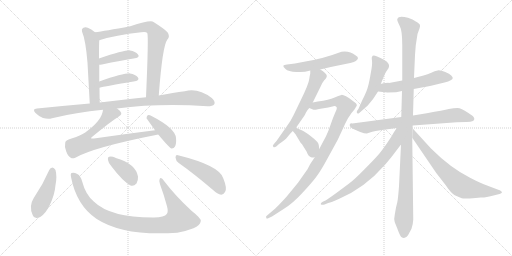
t = 0.00 s
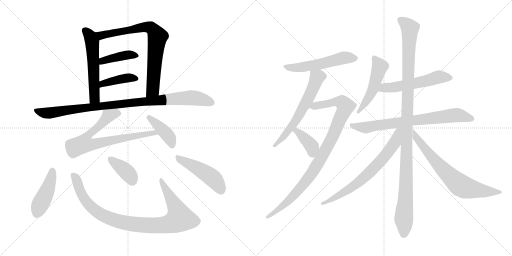
t = 3.22 s
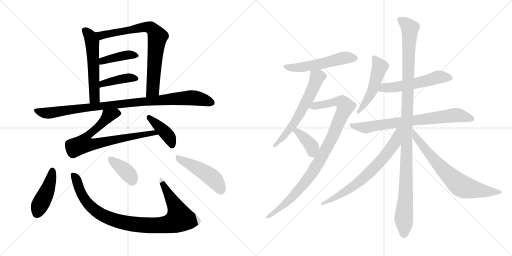
t = 6.43 s
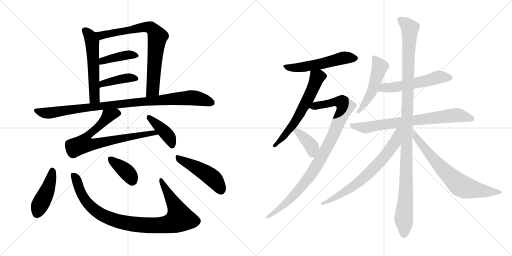
t = 9.65 s
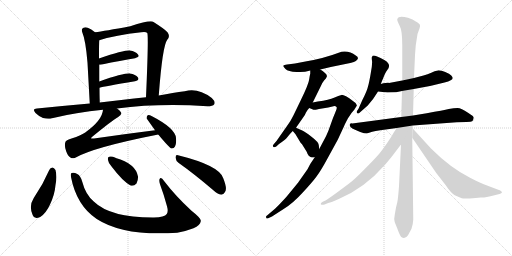
t = 12.87 s
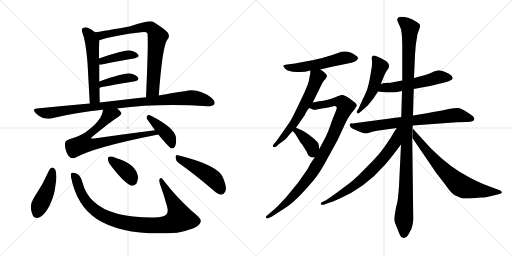
t = 16.08 s

The animated SVG that drew these frames (rendered in a browser with its animation timeline set to each time). Animation: 21 CSS @keyframes rules; one cycle of 16.08 s.

<svg version="1.1" viewBox="0 0 2048 1024" xmlns="http://www.w3.org/2000/svg">
  <g stroke="lightgray" stroke-dasharray="1,1" stroke-width="1" transform="scale(4, 4)">
    <line x1="0" y1="0" x2="256" y2="256"></line>
    <line x1="256" y1="0" x2="0" y2="256"></line>
    <line x1="128" y1="0" x2="128" y2="256"></line>
    <line x1="0" y1="128" x2="256" y2="128"></line>
    <line x1="256" y1="0" x2="512" y2="256"></line>
    <line x1="512" y1="0" x2="256" y2="256"></line>
    <line x1="384" y1="0" x2="384" y2="256"></line>
    <line x1="256" y1="128" x2="512" y2="128"></line>
  </g>
<g transform="scale(1, -1) translate(0, -850)">
   <style type="text/css">
    @keyframes keyframes0 {
      from {
       stroke: black;
       stroke-dashoffset: 554;
       stroke-width: 128;
       }
       64% {
       animation-timing-function: step-end;
       stroke: black;
       stroke-dashoffset: 0;
       stroke-width: 128;
       }
       to {
       stroke: black;
       stroke-width: 1024;
       }
       }
       #make-me-a-hanzi-animation-0 {
         animation: keyframes0 0.700846s both;
         animation-delay: 0.000000s;
         animation-timing-function: linear;
       }
    @keyframes keyframes1 {
      from {
       stroke: black;
       stroke-dashoffset: 765;
       stroke-width: 128;
       }
       71% {
       animation-timing-function: step-end;
       stroke: black;
       stroke-dashoffset: 0;
       stroke-width: 128;
       }
       to {
       stroke: black;
       stroke-width: 1024;
       }
       }
       #make-me-a-hanzi-animation-1 {
         animation: keyframes1 0.872559s both;
         animation-delay: 0.700846s;
         animation-timing-function: linear;
       }
    @keyframes keyframes2 {
      from {
       stroke: black;
       stroke-dashoffset: 406;
       stroke-width: 128;
       }
       57% {
       animation-timing-function: step-end;
       stroke: black;
       stroke-dashoffset: 0;
       stroke-width: 128;
       }
       to {
       stroke: black;
       stroke-width: 1024;
       }
       }
       #make-me-a-hanzi-animation-2 {
         animation: keyframes2 0.580404s both;
         animation-delay: 1.573405s;
         animation-timing-function: linear;
       }
    @keyframes keyframes3 {
      from {
       stroke: black;
       stroke-dashoffset: 408;
       stroke-width: 128;
       }
       57% {
       animation-timing-function: step-end;
       stroke: black;
       stroke-dashoffset: 0;
       stroke-width: 128;
       }
       to {
       stroke: black;
       stroke-width: 1024;
       }
       }
       #make-me-a-hanzi-animation-3 {
         animation: keyframes3 0.582031s both;
         animation-delay: 2.153809s;
         animation-timing-function: linear;
       }
    @keyframes keyframes4 {
      from {
       stroke: black;
       stroke-dashoffset: 965;
       stroke-width: 128;
       }
       76% {
       animation-timing-function: step-end;
       stroke: black;
       stroke-dashoffset: 0;
       stroke-width: 128;
       }
       to {
       stroke: black;
       stroke-width: 1024;
       }
       }
       #make-me-a-hanzi-animation-4 {
         animation: keyframes4 1.035319s both;
         animation-delay: 2.735840s;
         animation-timing-function: linear;
       }
    @keyframes keyframes5 {
      from {
       stroke: black;
       stroke-dashoffset: 744;
       stroke-width: 128;
       }
       71% {
       animation-timing-function: step-end;
       stroke: black;
       stroke-dashoffset: 0;
       stroke-width: 128;
       }
       to {
       stroke: black;
       stroke-width: 1024;
       }
       }
       #make-me-a-hanzi-animation-5 {
         animation: keyframes5 0.855469s both;
         animation-delay: 3.771159s;
         animation-timing-function: linear;
       }
    @keyframes keyframes6 {
      from {
       stroke: black;
       stroke-dashoffset: 409;
       stroke-width: 128;
       }
       57% {
       animation-timing-function: step-end;
       stroke: black;
       stroke-dashoffset: 0;
       stroke-width: 128;
       }
       to {
       stroke: black;
       stroke-width: 1024;
       }
       }
       #make-me-a-hanzi-animation-6 {
         animation: keyframes6 0.582845s both;
         animation-delay: 4.626628s;
         animation-timing-function: linear;
       }
    @keyframes keyframes7 {
      from {
       stroke: black;
       stroke-dashoffset: 440;
       stroke-width: 128;
       }
       59% {
       animation-timing-function: step-end;
       stroke: black;
       stroke-dashoffset: 0;
       stroke-width: 128;
       }
       to {
       stroke: black;
       stroke-width: 1024;
       }
       }
       #make-me-a-hanzi-animation-7 {
         animation: keyframes7 0.608073s both;
         animation-delay: 5.209473s;
         animation-timing-function: linear;
       }
    @keyframes keyframes8 {
      from {
       stroke: black;
       stroke-dashoffset: 952;
       stroke-width: 128;
       }
       76% {
       animation-timing-function: step-end;
       stroke: black;
       stroke-dashoffset: 0;
       stroke-width: 128;
       }
       to {
       stroke: black;
       stroke-width: 1024;
       }
       }
       #make-me-a-hanzi-animation-8 {
         animation: keyframes8 1.024740s both;
         animation-delay: 5.817546s;
         animation-timing-function: linear;
       }
    @keyframes keyframes9 {
      from {
       stroke: black;
       stroke-dashoffset: 378;
       stroke-width: 128;
       }
       55% {
       animation-timing-function: step-end;
       stroke: black;
       stroke-dashoffset: 0;
       stroke-width: 128;
       }
       to {
       stroke: black;
       stroke-width: 1024;
       }
       }
       #make-me-a-hanzi-animation-9 {
         animation: keyframes9 0.557617s both;
         animation-delay: 6.842286s;
         animation-timing-function: linear;
       }
    @keyframes keyframes10 {
      from {
       stroke: black;
       stroke-dashoffset: 475;
       stroke-width: 128;
       }
       61% {
       animation-timing-function: step-end;
       stroke: black;
       stroke-dashoffset: 0;
       stroke-width: 128;
       }
       to {
       stroke: black;
       stroke-width: 1024;
       }
       }
       #make-me-a-hanzi-animation-10 {
         animation: keyframes10 0.636556s both;
         animation-delay: 7.399903s;
         animation-timing-function: linear;
       }
    @keyframes keyframes11 {
      from {
       stroke: black;
       stroke-dashoffset: 541;
       stroke-width: 128;
       }
       64% {
       animation-timing-function: step-end;
       stroke: black;
       stroke-dashoffset: 0;
       stroke-width: 128;
       }
       to {
       stroke: black;
       stroke-width: 1024;
       }
       }
       #make-me-a-hanzi-animation-11 {
         animation: keyframes11 0.690267s both;
         animation-delay: 8.036459s;
         animation-timing-function: linear;
       }
    @keyframes keyframes12 {
      from {
       stroke: black;
       stroke-dashoffset: 607;
       stroke-width: 128;
       }
       66% {
       animation-timing-function: step-end;
       stroke: black;
       stroke-dashoffset: 0;
       stroke-width: 128;
       }
       to {
       stroke: black;
       stroke-width: 1024;
       }
       }
       #make-me-a-hanzi-animation-12 {
         animation: keyframes12 0.743978s both;
         animation-delay: 8.726726s;
         animation-timing-function: linear;
       }
    @keyframes keyframes13 {
      from {
       stroke: black;
       stroke-dashoffset: 954;
       stroke-width: 128;
       }
       76% {
       animation-timing-function: step-end;
       stroke: black;
       stroke-dashoffset: 0;
       stroke-width: 128;
       }
       to {
       stroke: black;
       stroke-width: 1024;
       }
       }
       #make-me-a-hanzi-animation-13 {
         animation: keyframes13 1.026367s both;
         animation-delay: 9.470704s;
         animation-timing-function: linear;
       }
    @keyframes keyframes14 {
      from {
       stroke: black;
       stroke-dashoffset: 384;
       stroke-width: 128;
       }
       56% {
       animation-timing-function: step-end;
       stroke: black;
       stroke-dashoffset: 0;
       stroke-width: 128;
       }
       to {
       stroke: black;
       stroke-width: 1024;
       }
       }
       #make-me-a-hanzi-animation-14 {
         animation: keyframes14 0.562500s both;
         animation-delay: 10.497071s;
         animation-timing-function: linear;
       }
    @keyframes keyframes15 {
      from {
       stroke: black;
       stroke-dashoffset: 500;
       stroke-width: 128;
       }
       62% {
       animation-timing-function: step-end;
       stroke: black;
       stroke-dashoffset: 0;
       stroke-width: 128;
       }
       to {
       stroke: black;
       stroke-width: 1024;
       }
       }
       #make-me-a-hanzi-animation-15 {
         animation: keyframes15 0.656901s both;
         animation-delay: 11.059571s;
         animation-timing-function: linear;
       }
    @keyframes keyframes16 {
      from {
       stroke: black;
       stroke-dashoffset: 546;
       stroke-width: 128;
       }
       64% {
       animation-timing-function: step-end;
       stroke: black;
       stroke-dashoffset: 0;
       stroke-width: 128;
       }
       to {
       stroke: black;
       stroke-width: 1024;
       }
       }
       #make-me-a-hanzi-animation-16 {
         animation: keyframes16 0.694336s both;
         animation-delay: 11.716472s;
         animation-timing-function: linear;
       }
    @keyframes keyframes17 {
      from {
       stroke: black;
       stroke-dashoffset: 742;
       stroke-width: 128;
       }
       71% {
       animation-timing-function: step-end;
       stroke: black;
       stroke-dashoffset: 0;
       stroke-width: 128;
       }
       to {
       stroke: black;
       stroke-width: 1024;
       }
       }
       #make-me-a-hanzi-animation-17 {
         animation: keyframes17 0.853841s both;
         animation-delay: 12.410808s;
         animation-timing-function: linear;
       }
    @keyframes keyframes18 {
      from {
       stroke: black;
       stroke-dashoffset: 1130;
       stroke-width: 128;
       }
       79% {
       animation-timing-function: step-end;
       stroke: black;
       stroke-dashoffset: 0;
       stroke-width: 128;
       }
       to {
       stroke: black;
       stroke-width: 1024;
       }
       }
       #make-me-a-hanzi-animation-18 {
         animation: keyframes18 1.169596s both;
         animation-delay: 13.264649s;
         animation-timing-function: linear;
       }
    @keyframes keyframes19 {
      from {
       stroke: black;
       stroke-dashoffset: 699;
       stroke-width: 128;
       }
       69% {
       animation-timing-function: step-end;
       stroke: black;
       stroke-dashoffset: 0;
       stroke-width: 128;
       }
       to {
       stroke: black;
       stroke-width: 1024;
       }
       }
       #make-me-a-hanzi-animation-19 {
         animation: keyframes19 0.818848s both;
         animation-delay: 14.434245s;
         animation-timing-function: linear;
       }
    @keyframes keyframes20 {
      from {
       stroke: black;
       stroke-dashoffset: 711;
       stroke-width: 128;
       }
       70% {
       animation-timing-function: step-end;
       stroke: black;
       stroke-dashoffset: 0;
       stroke-width: 128;
       }
       to {
       stroke: black;
       stroke-width: 1024;
       }
       }
       #make-me-a-hanzi-animation-20 {
         animation: keyframes20 0.828613s both;
         animation-delay: 15.253093s;
         animation-timing-function: linear;
       }
</style>
<path d="M 380.0 721.5 Q 365.0 734.5 351.0 739.5 Q 341.0 742.5 332.0 738.5 Q 325.0 734.5 328.0 724.5 Q 343.0 688.5 350.0 599.5 L 359.0 436.5 C 361.0 406.5 400.0 410.5 399.0 440.5 Q 398.0 471.5 398.0 499.5 L 397.0 524.5 L 397.0 591.5 L 396.0 616.5 Q 396.0 679.5 397.0 689.5 C 398.0 707.5 398.0 707.5 380.0 721.5 Z" fill="lightgray"></path> 
<path d="M 635.0 468.5 Q 650.0 667.5 669.0 691.5 Q 682.0 704.5 670.0 721.5 Q 660.0 733.5 614.0 762.5 Q 602.0 771.5 521.0 745.5 Q 418.0 726.5 380.0 721.5 C 350.0 717.5 368.0 680.5 397.0 689.5 Q 461.0 710.5 565.0 721.5 Q 584.0 724.5 589.0 718.5 Q 595.0 709.5 584.0 461.5 C 583.0 431.5 633.0 438.5 635.0 468.5 Z" fill="lightgray"></path> 
<path d="M 397.0 591.5 Q 400.0 591.5 408.0 592.5 Q 484.0 608.5 540.0 617.5 Q 561.0 621.5 552.0 632.5 Q 542.0 645.5 520.0 648.5 Q 496.0 649.5 396.0 616.5 C 368.0 607.5 367.0 589.5 397.0 591.5 Z" fill="lightgray"></path> 
<path d="M 398.0 499.5 Q 417.0 505.5 540.0 525.5 Q 559.0 529.5 552.0 540.5 Q 542.0 553.5 520.0 556.5 Q 493.0 557.5 397.0 524.5 C 369.0 514.5 369.0 491.5 398.0 499.5 Z" fill="lightgray"></path> 
<path d="M 468.0 416.5 Q 633.0 437.5 830.0 425.5 Q 851.0 425.5 857.0 433.5 Q 863.0 443.5 847.0 458.5 Q 792.0 500.5 739.0 485.5 Q 694.0 479.5 635.0 468.5 L 584.0 461.5 Q 538.0 457.5 485.0 450.5 Q 442.0 446.5 399.0 440.5 L 359.0 436.5 Q 256.0 427.5 148.0 416.5 Q 127.0 415.5 142.0 398.5 Q 155.0 385.5 172.0 378.5 Q 193.0 372.5 208.0 377.5 Q 304.0 401.5 412.0 411.5 L 468.0 416.5 Z" fill="lightgray"></path> 
<path d="M 620.0 329.5 Q 500.0 314.5 376.0 296.5 Q 366.0 295.5 364.0 297.5 Q 363.0 298.5 369.0 303.5 Q 447.0 367.5 474.0 383.5 Q 490.0 392.5 483.0 402.5 Q 479.0 409.5 468.0 416.5 C 445.0 436.5 418.0 440.5 412.0 411.5 Q 409.0 369.5 341.0 320.5 Q 322.0 307.5 289.0 297.5 Q 262.0 290.5 261.0 280.5 Q 257.0 264.5 265.0 244.5 Q 272.0 225.5 283.0 219.5 Q 290.0 215.5 301.0 219.5 Q 374.0 261.5 633.0 312.5 C 662.0 318.5 650.0 333.5 620.0 329.5 Z" fill="lightgray"></path> 
<path d="M 633.0 312.5 Q 678.0 258.5 686.0 256.5 Q 695.0 255.5 700.0 264.5 Q 706.0 274.5 704.0 298.5 Q 701.0 337.5 608.0 385.5 Q 596.0 391.5 591.0 389.5 Q 587.0 388.5 586.0 377.5 L 620.0 329.5 L 633.0 312.5 Z" fill="lightgray"></path> 
<path d="M 197.0 170.5 Q 172.0 112.5 135.0 58.5 Q 114.0 25.5 131.0 -10.5 Q 138.0 -29.5 161.0 -17.5 Q 185.0 -1.5 200.0 32.5 Q 219.0 72.5 222.0 110.5 Q 229.0 144.5 222.0 170.5 Q 216.0 179.5 210.0 180.5 Q 201.0 179.5 197.0 170.5 Z" fill="lightgray"></path> 
<path d="M 284.0 142.5 Q 306.0 28.5 387.0 -25.5 Q 495.0 -95.5 709.0 -80.5 Q 743.0 -74.5 774.0 -62.5 Q 801.0 -50.5 803.0 -34.5 Q 807.0 -24.5 766.0 7.5 Q 703.0 65.5 657.0 125.5 Q 644.0 144.5 639.0 135.5 Q 635.0 129.5 640.0 113.5 Q 656.0 70.5 668.0 25.5 Q 674.0 3.5 667.0 -5.5 Q 658.0 -18.5 616.0 -19.5 Q 442.0 -20.5 375.0 44.5 Q 342.0 72.5 329.0 123.5 Q 322.0 148.5 309.0 154.5 Q 296.0 161.5 287.0 158.5 Q 281.0 157.5 284.0 142.5 Z" fill="lightgray"></path> 
<path d="M 447.0 183.5 Q 490.0 126.5 522.0 108.5 Q 535.0 104.5 546.0 116.5 Q 553.0 128.5 552.0 144.5 Q 543.0 195.5 463.0 218.5 L 462.0 219.5 Q 446.0 226.5 437.0 223.5 Q 430.0 222.5 432.0 210.5 Q 433.0 198.5 447.0 183.5 Z" fill="lightgray"></path> 
<path d="M 715.0 198.5 Q 776.0 155.5 851.0 91.5 Q 870.0 73.5 885.0 71.5 Q 894.0 71.5 900.0 82.5 Q 910.0 95.5 893.0 137.5 Q 878.0 188.5 712.0 229.5 Q 703.0 233.5 702.0 220.5 Q 703.0 207.5 715.0 198.5 Z" fill="lightgray"></path> 
<path d="M 1281.0 572.5 L 1323.0 582.5 L 1401.0 598.5 Q 1401.0 599.5 1405.0 599.5 Q 1428.0 604.5 1432.0 617.5 Q 1432.0 624.5 1423.0 628.5 Q 1398.0 648.5 1366.0 643.5 Q 1294.0 616.5 1227.0 605.5 L 1180.0 596.5 L 1148.0 592.5 Q 1135.0 590.5 1133.0 587.5 Q 1132.0 584.5 1142.0 574.5 Q 1152.0 564.5 1186.0 562.5 L 1201.0 562.5 Q 1220.0 562.5 1241.0 568.5 L 1281.0 572.5 Z" fill="lightgray"></path> 
<path d="M 1241.0 568.5 L 1241.0 555.5 Q 1240.0 554.5 1237.0 534.5 Q 1235.0 514.5 1202.0 447.5 L 1174.0 389.5 Q 1163.0 366.5 1148.0 346.5 L 1122.0 309.5 Q 1107.0 287.5 1105.0 285.5 L 1094.0 272.5 Q 1089.0 267.5 1093.0 263.5 Q 1097.0 258.5 1105.0 264.5 L 1116.0 274.5 Q 1141.0 290.5 1149.0 301.5 Q 1157.0 312.5 1171.0 326.5 L 1184.0 339.5 L 1218.0 388.5 Q 1219.0 389.5 1224.0 400.5 Q 1230.0 411.5 1237.0 418.5 L 1251.0 440.5 L 1284.0 507.5 Q 1290.0 521.5 1297.0 529.5 Q 1305.0 537.5 1307.0 543.5 Q 1310.0 549.5 1300.0 558.5 Q 1291.0 567.5 1281.0 572.5 C 1255.0 588.5 1241.0 597.5 1241.0 568.5 Z" fill="lightgray"></path> 
<path d="M 1259.0 221.5 L 1241.0 194.5 L 1230.0 173.5 L 1192.0 119.5 L 1146.0 63.5 Q 1118.0 32.5 1100.0 15.5 L 1067.0 -12.5 Q 1063.0 -12.5 1065.0 -21.5 Q 1067.0 -26.5 1075.0 -21.5 L 1088.0 -15.5 L 1136.0 15.5 Q 1173.0 38.5 1211.0 80.5 Q 1250.0 122.5 1266.0 144.5 Q 1283.0 166.5 1311.0 218.5 L 1351.0 291.5 L 1377.0 347.5 Q 1379.0 353.5 1392.0 377.5 Q 1406.0 400.5 1417.0 411.5 L 1427.0 427.5 Q 1429.0 436.5 1413.0 445.5 Q 1377.0 471.5 1366.0 470.5 Q 1355.0 468.5 1336.0 459.5 Q 1318.0 450.5 1271.0 444.5 L 1251.0 440.5 C 1222.0 434.5 1209.0 429.5 1237.0 418.5 L 1254.0 411.5 Q 1255.0 409.5 1276.0 414.5 L 1313.0 420.5 L 1334.0 425.5 Q 1342.0 426.5 1346.0 422.5 Q 1350.0 418.5 1341.0 400.5 Q 1333.0 382.5 1323.0 353.5 Q 1313.0 323.5 1304.0 305.5 L 1277.0 254.5 L 1259.0 221.5 Z" fill="lightgray"></path> 
<path d="M 1171.0 326.5 L 1182.0 313.5 L 1203.0 278.5 Q 1205.0 277.5 1208.0 273.5 L 1225.0 246.5 Q 1227.0 243.5 1230.0 235.5 Q 1234.0 226.5 1242.0 222.5 Q 1251.0 218.5 1259.0 221.5 C 1280.0 226.5 1280.0 226.5 1277.0 254.5 L 1275.0 270.5 Q 1275.0 281.5 1246.0 303.5 Q 1218.0 325.5 1209.0 328.5 L 1184.0 339.5 C 1157.0 351.5 1152.0 349.5 1171.0 326.5 Z" fill="lightgray"></path> 
<path d="M 1523.0 514.5 L 1535.0 543.5 Q 1539.0 554.5 1545.0 564.5 L 1554.0 577.5 Q 1557.0 585.5 1556.0 588.5 Q 1556.0 598.5 1539.0 609.5 Q 1522.0 619.5 1506.0 625.5 Q 1490.0 631.5 1488.0 622.5 Q 1486.0 621.5 1488.0 607.5 Q 1490.0 592.5 1483.0 557.5 Q 1477.0 521.5 1472.0 504.5 Q 1468.0 486.5 1449.0 449.5 L 1434.0 415.5 L 1428.0 406.5 Q 1425.0 400.5 1429.0 397.5 Q 1433.0 394.5 1437.0 398.5 L 1471.0 428.5 Q 1491.0 449.5 1512.0 484.5 L 1523.0 514.5 Z" fill="lightgray"></path> 
<path d="M 1655.0 494.5 L 1720.0 506.5 L 1778.0 520.5 Q 1811.0 529.5 1811.0 538.5 Q 1811.0 541.5 1805.0 548.5 Q 1799.0 555.5 1781.0 562.5 Q 1764.0 569.5 1751.0 568.5 Q 1739.0 566.5 1725.0 559.5 Q 1711.0 552.5 1694.0 548.5 L 1656.0 538.5 L 1609.0 528.5 L 1556.0 518.5 Q 1549.0 519.5 1523.0 514.5 C 1493.0 509.5 1482.0 487.5 1512.0 484.5 L 1550.0 480.5 L 1584.0 481.5 L 1608.0 486.5 L 1655.0 494.5 Z" fill="lightgray"></path> 
<path d="M 1651.0 348.5 L 1827.0 361.5 L 1866.0 362.5 Q 1884.0 363.5 1892.0 366.5 Q 1903.0 374.5 1891.0 386.5 L 1872.0 399.5 Q 1845.0 418.5 1830.0 418.5 Q 1816.0 418.5 1795.0 414.5 Q 1775.0 409.5 1707.0 397.5 L 1652.0 388.5 L 1605.0 382.5 L 1409.0 356.5 Q 1401.0 357.5 1399.0 352.5 Q 1398.0 348.5 1402.0 342.5 Q 1409.0 336.5 1418.0 332.5 L 1441.0 322.5 Q 1458.0 316.5 1467.0 316.5 L 1489.0 323.5 Q 1500.0 326.5 1521.0 329.5 L 1587.0 338.5 L 1651.0 348.5 Z" fill="lightgray"></path> 
<path d="M 1584.0 20.5 L 1579.0 -8.5 Q 1575.0 -23.5 1579.0 -38.5 L 1588.0 -60.5 Q 1600.0 -93.5 1605.0 -97.5 Q 1620.0 -108.5 1632.0 -90.5 L 1646.0 -64.5 Q 1652.0 -48.5 1653.0 -27.5 L 1649.0 299.5 L 1652.0 388.5 L 1655.0 494.5 L 1656.0 538.5 L 1660.0 630.5 L 1663.0 669.5 L 1670.0 714.5 L 1678.0 736.5 Q 1682.0 746.5 1679.0 752.5 Q 1676.0 758.5 1650.0 772.5 L 1632.0 779.5 Q 1607.0 784.5 1595.0 781.5 Q 1590.0 778.5 1589.0 773.5 Q 1588.0 767.5 1598.0 748.5 Q 1609.0 729.5 1609.0 670.5 L 1609.0 528.5 L 1608.0 486.5 L 1605.0 382.5 L 1604.0 272.5 L 1596.0 105.5 Q 1592.0 52.5 1589.0 40.5 L 1584.0 20.5 Z" fill="lightgray"></path> 
<path d="M 1587.0 338.5 L 1575.0 320.5 Q 1569.0 308.5 1548.0 277.5 Q 1521.0 238.5 1508.0 225.5 Q 1496.0 211.5 1457.0 172.5 Q 1419.0 133.5 1399.0 118.5 L 1344.0 77.5 Q 1312.0 54.5 1302.0 48.5 L 1291.0 43.5 Q 1281.0 38.5 1283.0 33.5 Q 1287.0 28.5 1298.0 32.5 L 1313.0 38.5 Q 1325.0 40.5 1355.0 54.5 Q 1459.0 98.5 1540.0 191.5 Q 1569.0 225.5 1575.0 234.5 L 1604.0 272.5 C 1662.0 349.5 1604.0 363.5 1587.0 338.5 Z" fill="lightgray"></path> 
<path d="M 1649.0 299.5 L 1745.0 158.5 L 1783.0 109.5 Q 1803.0 79.5 1819.0 69.5 L 1847.0 57.5 Q 1855.0 54.5 1903.0 58.5 L 1923.0 60.5 Q 1936.0 58.5 1978.0 69.5 L 1998.0 74.5 Q 2004.0 76.5 2006.0 78.5 Q 2009.0 79.5 2007.0 81.5 Q 2007.0 87.5 1993.0 91.5 L 1935.0 113.5 Q 1895.0 131.5 1882.0 138.5 Q 1802.0 178.5 1724.0 256.5 L 1651.0 336.5 C 1650.0 337.5 1652.0 359.5 1651.0 348.5 L 1651.0 348.5 L 1649.0 299.5 Z" fill="lightgray"></path> 
      <clipPath id="make-me-a-hanzi-clip-0">
      <path d="M 380.0 721.5 Q 365.0 734.5 351.0 739.5 Q 341.0 742.5 332.0 738.5 Q 325.0 734.5 328.0 724.5 Q 343.0 688.5 350.0 599.5 L 359.0 436.5 C 361.0 406.5 400.0 410.5 399.0 440.5 Q 398.0 471.5 398.0 499.5 L 397.0 524.5 L 397.0 591.5 L 396.0 616.5 Q 396.0 679.5 397.0 689.5 C 398.0 707.5 398.0 707.5 380.0 721.5 Z" fill="lightgray"></path>
      </clipPath>
      <path clip-path="url(#make-me-a-hanzi-clip-0)" d="M 339.0 728.5 L 360.0 706.5 L 369.0 678.5 L 378.0 462.5 L 365.0 444.5 " fill="none" id="make-me-a-hanzi-animation-0" stroke-dasharray="426 852" stroke-linecap="round"></path>

      <clipPath id="make-me-a-hanzi-clip-1">
      <path d="M 635.0 468.5 Q 650.0 667.5 669.0 691.5 Q 682.0 704.5 670.0 721.5 Q 660.0 733.5 614.0 762.5 Q 602.0 771.5 521.0 745.5 Q 418.0 726.5 380.0 721.5 C 350.0 717.5 368.0 680.5 397.0 689.5 Q 461.0 710.5 565.0 721.5 Q 584.0 724.5 589.0 718.5 Q 595.0 709.5 584.0 461.5 C 583.0 431.5 633.0 438.5 635.0 468.5 Z" fill="lightgray"></path>
      </clipPath>
      <path clip-path="url(#make-me-a-hanzi-clip-1)" d="M 385.0 717.5 L 405.0 708.5 L 561.0 740.5 L 609.0 736.5 L 630.0 703.5 L 611.0 490.5 L 589.0 475.5 " fill="none" id="make-me-a-hanzi-animation-1" stroke-dasharray="637 1274" stroke-linecap="round"></path>

      <clipPath id="make-me-a-hanzi-clip-2">
      <path d="M 397.0 591.5 Q 400.0 591.5 408.0 592.5 Q 484.0 608.5 540.0 617.5 Q 561.0 621.5 552.0 632.5 Q 542.0 645.5 520.0 648.5 Q 496.0 649.5 396.0 616.5 C 368.0 607.5 367.0 589.5 397.0 591.5 Z" fill="lightgray"></path>
      </clipPath>
      <path clip-path="url(#make-me-a-hanzi-clip-2)" d="M 402.0 597.5 L 412.0 608.5 L 481.0 625.5 L 523.0 631.5 L 544.0 626.5 " fill="none" id="make-me-a-hanzi-animation-2" stroke-dasharray="278 556" stroke-linecap="round"></path>

      <clipPath id="make-me-a-hanzi-clip-3">
      <path d="M 398.0 499.5 Q 417.0 505.5 540.0 525.5 Q 559.0 529.5 552.0 540.5 Q 542.0 553.5 520.0 556.5 Q 493.0 557.5 397.0 524.5 C 369.0 514.5 369.0 491.5 398.0 499.5 Z" fill="lightgray"></path>
      </clipPath>
      <path clip-path="url(#make-me-a-hanzi-clip-3)" d="M 399.0 505.5 L 411.0 517.5 L 454.0 528.5 L 517.0 539.5 L 543.0 535.5 " fill="none" id="make-me-a-hanzi-animation-3" stroke-dasharray="280 560" stroke-linecap="round"></path>

      <clipPath id="make-me-a-hanzi-clip-4">
      <path d="M 468.0 416.5 Q 633.0 437.5 830.0 425.5 Q 851.0 425.5 857.0 433.5 Q 863.0 443.5 847.0 458.5 Q 792.0 500.5 739.0 485.5 Q 694.0 479.5 635.0 468.5 L 584.0 461.5 Q 538.0 457.5 485.0 450.5 Q 442.0 446.5 399.0 440.5 L 359.0 436.5 Q 256.0 427.5 148.0 416.5 Q 127.0 415.5 142.0 398.5 Q 155.0 385.5 172.0 378.5 Q 193.0 372.5 208.0 377.5 Q 304.0 401.5 412.0 411.5 L 468.0 416.5 Z" fill="lightgray"></path>
      </clipPath>
      <path clip-path="url(#make-me-a-hanzi-clip-4)" d="M 145.0 407.5 L 198.0 398.5 L 509.0 438.5 L 763.0 459.5 L 812.0 452.5 L 847.0 439.5 " fill="none" id="make-me-a-hanzi-animation-4" stroke-dasharray="837 1674" stroke-linecap="round"></path>

      <clipPath id="make-me-a-hanzi-clip-5">
      <path d="M 620.0 329.5 Q 500.0 314.5 376.0 296.5 Q 366.0 295.5 364.0 297.5 Q 363.0 298.5 369.0 303.5 Q 447.0 367.5 474.0 383.5 Q 490.0 392.5 483.0 402.5 Q 479.0 409.5 468.0 416.5 C 445.0 436.5 418.0 440.5 412.0 411.5 Q 409.0 369.5 341.0 320.5 Q 322.0 307.5 289.0 297.5 Q 262.0 290.5 261.0 280.5 Q 257.0 264.5 265.0 244.5 Q 272.0 225.5 283.0 219.5 Q 290.0 215.5 301.0 219.5 Q 374.0 261.5 633.0 312.5 C 662.0 318.5 650.0 333.5 620.0 329.5 Z" fill="lightgray"></path>
      </clipPath>
      <path clip-path="url(#make-me-a-hanzi-clip-5)" d="M 472.0 396.5 L 462.0 398.5 L 435.0 388.5 L 399.0 347.5 L 357.0 315.5 L 335.0 274.5 L 379.0 273.5 L 614.0 319.5 L 621.0 310.5 " fill="none" id="make-me-a-hanzi-animation-5" stroke-dasharray="616 1232" stroke-linecap="round"></path>

      <clipPath id="make-me-a-hanzi-clip-6">
      <path d="M 633.0 312.5 Q 678.0 258.5 686.0 256.5 Q 695.0 255.5 700.0 264.5 Q 706.0 274.5 704.0 298.5 Q 701.0 337.5 608.0 385.5 Q 596.0 391.5 591.0 389.5 Q 587.0 388.5 586.0 377.5 L 620.0 329.5 L 633.0 312.5 Z" fill="lightgray"></path>
      </clipPath>
      <path clip-path="url(#make-me-a-hanzi-clip-6)" d="M 594.0 381.5 L 673.0 306.5 L 688.0 265.5 " fill="none" id="make-me-a-hanzi-animation-6" stroke-dasharray="281 562" stroke-linecap="round"></path>

      <clipPath id="make-me-a-hanzi-clip-7">
      <path d="M 197.0 170.5 Q 172.0 112.5 135.0 58.5 Q 114.0 25.5 131.0 -10.5 Q 138.0 -29.5 161.0 -17.5 Q 185.0 -1.5 200.0 32.5 Q 219.0 72.5 222.0 110.5 Q 229.0 144.5 222.0 170.5 Q 216.0 179.5 210.0 180.5 Q 201.0 179.5 197.0 170.5 Z" fill="lightgray"></path>
      </clipPath>
      <path clip-path="url(#make-me-a-hanzi-clip-7)" d="M 210.0 168.5 L 196.0 107.5 L 148.0 -4.5 " fill="none" id="make-me-a-hanzi-animation-7" stroke-dasharray="312 624" stroke-linecap="round"></path>

      <clipPath id="make-me-a-hanzi-clip-8">
      <path d="M 284.0 142.5 Q 306.0 28.5 387.0 -25.5 Q 495.0 -95.5 709.0 -80.5 Q 743.0 -74.5 774.0 -62.5 Q 801.0 -50.5 803.0 -34.5 Q 807.0 -24.5 766.0 7.5 Q 703.0 65.5 657.0 125.5 Q 644.0 144.5 639.0 135.5 Q 635.0 129.5 640.0 113.5 Q 656.0 70.5 668.0 25.5 Q 674.0 3.5 667.0 -5.5 Q 658.0 -18.5 616.0 -19.5 Q 442.0 -20.5 375.0 44.5 Q 342.0 72.5 329.0 123.5 Q 322.0 148.5 309.0 154.5 Q 296.0 161.5 287.0 158.5 Q 281.0 157.5 284.0 142.5 Z" fill="lightgray"></path>
      </clipPath>
      <path clip-path="url(#make-me-a-hanzi-clip-8)" d="M 292.0 150.5 L 305.0 133.5 L 330.0 65.5 L 385.0 5.5 L 460.0 -30.5 L 572.0 -50.5 L 659.0 -49.5 L 696.0 -38.5 L 719.0 -22.5 L 711.0 6.5 L 644.0 129.5 " fill="none" id="make-me-a-hanzi-animation-8" stroke-dasharray="824 1648" stroke-linecap="round"></path>

      <clipPath id="make-me-a-hanzi-clip-9">
      <path d="M 447.0 183.5 Q 490.0 126.5 522.0 108.5 Q 535.0 104.5 546.0 116.5 Q 553.0 128.5 552.0 144.5 Q 543.0 195.5 463.0 218.5 L 462.0 219.5 Q 446.0 226.5 437.0 223.5 Q 430.0 222.5 432.0 210.5 Q 433.0 198.5 447.0 183.5 Z" fill="lightgray"></path>
      </clipPath>
      <path clip-path="url(#make-me-a-hanzi-clip-9)" d="M 443.0 213.5 L 514.0 154.5 L 528.0 128.5 " fill="none" id="make-me-a-hanzi-animation-9" stroke-dasharray="250 500" stroke-linecap="round"></path>

      <clipPath id="make-me-a-hanzi-clip-10">
      <path d="M 715.0 198.5 Q 776.0 155.5 851.0 91.5 Q 870.0 73.5 885.0 71.5 Q 894.0 71.5 900.0 82.5 Q 910.0 95.5 893.0 137.5 Q 878.0 188.5 712.0 229.5 Q 703.0 233.5 702.0 220.5 Q 703.0 207.5 715.0 198.5 Z" fill="lightgray"></path>
      </clipPath>
      <path clip-path="url(#make-me-a-hanzi-clip-10)" d="M 714.0 217.5 L 844.0 143.5 L 868.0 117.5 L 884.0 87.5 " fill="none" id="make-me-a-hanzi-animation-10" stroke-dasharray="347 694" stroke-linecap="round"></path>

      <clipPath id="make-me-a-hanzi-clip-11">
      <path d="M 1281.0 572.5 L 1323.0 582.5 L 1401.0 598.5 Q 1401.0 599.5 1405.0 599.5 Q 1428.0 604.5 1432.0 617.5 Q 1432.0 624.5 1423.0 628.5 Q 1398.0 648.5 1366.0 643.5 Q 1294.0 616.5 1227.0 605.5 L 1180.0 596.5 L 1148.0 592.5 Q 1135.0 590.5 1133.0 587.5 Q 1132.0 584.5 1142.0 574.5 Q 1152.0 564.5 1186.0 562.5 L 1201.0 562.5 Q 1220.0 562.5 1241.0 568.5 L 1281.0 572.5 Z" fill="lightgray"></path>
      </clipPath>
      <path clip-path="url(#make-me-a-hanzi-clip-11)" d="M 1142.0 584.5 L 1177.0 578.5 L 1272.0 592.5 L 1385.0 620.5 L 1422.0 618.5 " fill="none" id="make-me-a-hanzi-animation-11" stroke-dasharray="413 826" stroke-linecap="round"></path>

      <clipPath id="make-me-a-hanzi-clip-12">
      <path d="M 1241.0 568.5 L 1241.0 555.5 Q 1240.0 554.5 1237.0 534.5 Q 1235.0 514.5 1202.0 447.5 L 1174.0 389.5 Q 1163.0 366.5 1148.0 346.5 L 1122.0 309.5 Q 1107.0 287.5 1105.0 285.5 L 1094.0 272.5 Q 1089.0 267.5 1093.0 263.5 Q 1097.0 258.5 1105.0 264.5 L 1116.0 274.5 Q 1141.0 290.5 1149.0 301.5 Q 1157.0 312.5 1171.0 326.5 L 1184.0 339.5 L 1218.0 388.5 Q 1219.0 389.5 1224.0 400.5 Q 1230.0 411.5 1237.0 418.5 L 1251.0 440.5 L 1284.0 507.5 Q 1290.0 521.5 1297.0 529.5 Q 1305.0 537.5 1307.0 543.5 Q 1310.0 549.5 1300.0 558.5 Q 1291.0 567.5 1281.0 572.5 C 1255.0 588.5 1241.0 597.5 1241.0 568.5 Z" fill="lightgray"></path>
      </clipPath>
      <path clip-path="url(#make-me-a-hanzi-clip-12)" d="M 1248.0 562.5 L 1266.0 537.5 L 1234.0 457.5 L 1169.0 347.5 L 1099.0 267.5 " fill="none" id="make-me-a-hanzi-animation-12" stroke-dasharray="479 958" stroke-linecap="round"></path>

      <clipPath id="make-me-a-hanzi-clip-13">
      <path d="M 1259.0 221.5 L 1241.0 194.5 L 1230.0 173.5 L 1192.0 119.5 L 1146.0 63.5 Q 1118.0 32.5 1100.0 15.5 L 1067.0 -12.5 Q 1063.0 -12.5 1065.0 -21.5 Q 1067.0 -26.5 1075.0 -21.5 L 1088.0 -15.5 L 1136.0 15.5 Q 1173.0 38.5 1211.0 80.5 Q 1250.0 122.5 1266.0 144.5 Q 1283.0 166.5 1311.0 218.5 L 1351.0 291.5 L 1377.0 347.5 Q 1379.0 353.5 1392.0 377.5 Q 1406.0 400.5 1417.0 411.5 L 1427.0 427.5 Q 1429.0 436.5 1413.0 445.5 Q 1377.0 471.5 1366.0 470.5 Q 1355.0 468.5 1336.0 459.5 Q 1318.0 450.5 1271.0 444.5 L 1251.0 440.5 C 1222.0 434.5 1209.0 429.5 1237.0 418.5 L 1254.0 411.5 Q 1255.0 409.5 1276.0 414.5 L 1313.0 420.5 L 1334.0 425.5 Q 1342.0 426.5 1346.0 422.5 Q 1350.0 418.5 1341.0 400.5 Q 1333.0 382.5 1323.0 353.5 Q 1313.0 323.5 1304.0 305.5 L 1277.0 254.5 L 1259.0 221.5 Z" fill="lightgray"></path>
      </clipPath>
      <path clip-path="url(#make-me-a-hanzi-clip-13)" d="M 1243.0 422.5 L 1353.0 444.5 L 1367.0 441.5 L 1381.0 422.5 L 1327.0 296.5 L 1245.0 154.5 L 1162.0 55.5 L 1070.0 -17.5 " fill="none" id="make-me-a-hanzi-animation-13" stroke-dasharray="826 1652" stroke-linecap="round"></path>

      <clipPath id="make-me-a-hanzi-clip-14">
      <path d="M 1171.0 326.5 L 1182.0 313.5 L 1203.0 278.5 Q 1205.0 277.5 1208.0 273.5 L 1225.0 246.5 Q 1227.0 243.5 1230.0 235.5 Q 1234.0 226.5 1242.0 222.5 Q 1251.0 218.5 1259.0 221.5 C 1280.0 226.5 1280.0 226.5 1277.0 254.5 L 1275.0 270.5 Q 1275.0 281.5 1246.0 303.5 Q 1218.0 325.5 1209.0 328.5 L 1184.0 339.5 C 1157.0 351.5 1152.0 349.5 1171.0 326.5 Z" fill="lightgray"></path>
      </clipPath>
      <path clip-path="url(#make-me-a-hanzi-clip-14)" d="M 1178.0 326.5 L 1188.0 324.5 L 1238.0 277.5 L 1248.0 263.5 L 1253.0 231.5 " fill="none" id="make-me-a-hanzi-animation-14" stroke-dasharray="256 512" stroke-linecap="round"></path>

      <clipPath id="make-me-a-hanzi-clip-15">
      <path d="M 1523.0 514.5 L 1535.0 543.5 Q 1539.0 554.5 1545.0 564.5 L 1554.0 577.5 Q 1557.0 585.5 1556.0 588.5 Q 1556.0 598.5 1539.0 609.5 Q 1522.0 619.5 1506.0 625.5 Q 1490.0 631.5 1488.0 622.5 Q 1486.0 621.5 1488.0 607.5 Q 1490.0 592.5 1483.0 557.5 Q 1477.0 521.5 1472.0 504.5 Q 1468.0 486.5 1449.0 449.5 L 1434.0 415.5 L 1428.0 406.5 Q 1425.0 400.5 1429.0 397.5 Q 1433.0 394.5 1437.0 398.5 L 1471.0 428.5 Q 1491.0 449.5 1512.0 484.5 L 1523.0 514.5 Z" fill="lightgray"></path>
      </clipPath>
      <path clip-path="url(#make-me-a-hanzi-clip-15)" d="M 1498.0 617.5 L 1520.0 584.5 L 1499.0 514.5 L 1477.0 463.5 L 1432.0 402.5 " fill="none" id="make-me-a-hanzi-animation-15" stroke-dasharray="372 744" stroke-linecap="round"></path>

      <clipPath id="make-me-a-hanzi-clip-16">
      <path d="M 1655.0 494.5 L 1720.0 506.5 L 1778.0 520.5 Q 1811.0 529.5 1811.0 538.5 Q 1811.0 541.5 1805.0 548.5 Q 1799.0 555.5 1781.0 562.5 Q 1764.0 569.5 1751.0 568.5 Q 1739.0 566.5 1725.0 559.5 Q 1711.0 552.5 1694.0 548.5 L 1656.0 538.5 L 1609.0 528.5 L 1556.0 518.5 Q 1549.0 519.5 1523.0 514.5 C 1493.0 509.5 1482.0 487.5 1512.0 484.5 L 1550.0 480.5 L 1584.0 481.5 L 1608.0 486.5 L 1655.0 494.5 Z" fill="lightgray"></path>
      </clipPath>
      <path clip-path="url(#make-me-a-hanzi-clip-16)" d="M 1519.0 490.5 L 1535.0 499.5 L 1613.0 507.5 L 1756.0 542.5 L 1802.0 539.5 " fill="none" id="make-me-a-hanzi-animation-16" stroke-dasharray="418 836" stroke-linecap="round"></path>

      <clipPath id="make-me-a-hanzi-clip-17">
      <path d="M 1651.0 348.5 L 1827.0 361.5 L 1866.0 362.5 Q 1884.0 363.5 1892.0 366.5 Q 1903.0 374.5 1891.0 386.5 L 1872.0 399.5 Q 1845.0 418.5 1830.0 418.5 Q 1816.0 418.5 1795.0 414.5 Q 1775.0 409.5 1707.0 397.5 L 1652.0 388.5 L 1605.0 382.5 L 1409.0 356.5 Q 1401.0 357.5 1399.0 352.5 Q 1398.0 348.5 1402.0 342.5 Q 1409.0 336.5 1418.0 332.5 L 1441.0 322.5 Q 1458.0 316.5 1467.0 316.5 L 1489.0 323.5 Q 1500.0 326.5 1521.0 329.5 L 1587.0 338.5 L 1651.0 348.5 Z" fill="lightgray"></path>
      </clipPath>
      <path clip-path="url(#make-me-a-hanzi-clip-17)" d="M 1406.0 349.5 L 1465.0 340.5 L 1826.0 390.5 L 1886.0 376.5 " fill="none" id="make-me-a-hanzi-animation-17" stroke-dasharray="614 1228" stroke-linecap="round"></path>

      <clipPath id="make-me-a-hanzi-clip-18">
      <path d="M 1584.0 20.5 L 1579.0 -8.5 Q 1575.0 -23.5 1579.0 -38.5 L 1588.0 -60.5 Q 1600.0 -93.5 1605.0 -97.5 Q 1620.0 -108.5 1632.0 -90.5 L 1646.0 -64.5 Q 1652.0 -48.5 1653.0 -27.5 L 1649.0 299.5 L 1652.0 388.5 L 1655.0 494.5 L 1656.0 538.5 L 1660.0 630.5 L 1663.0 669.5 L 1670.0 714.5 L 1678.0 736.5 Q 1682.0 746.5 1679.0 752.5 Q 1676.0 758.5 1650.0 772.5 L 1632.0 779.5 Q 1607.0 784.5 1595.0 781.5 Q 1590.0 778.5 1589.0 773.5 Q 1588.0 767.5 1598.0 748.5 Q 1609.0 729.5 1609.0 670.5 L 1609.0 528.5 L 1608.0 486.5 L 1605.0 382.5 L 1604.0 272.5 L 1596.0 105.5 Q 1592.0 52.5 1589.0 40.5 L 1584.0 20.5 Z" fill="lightgray"></path>
      </clipPath>
      <path clip-path="url(#make-me-a-hanzi-clip-18)" d="M 1601.0 770.5 L 1640.0 737.5 L 1616.0 -85.5 " fill="none" id="make-me-a-hanzi-animation-18" stroke-dasharray="1002 2004" stroke-linecap="round"></path>

      <clipPath id="make-me-a-hanzi-clip-19">
      <path d="M 1587.0 338.5 L 1575.0 320.5 Q 1569.0 308.5 1548.0 277.5 Q 1521.0 238.5 1508.0 225.5 Q 1496.0 211.5 1457.0 172.5 Q 1419.0 133.5 1399.0 118.5 L 1344.0 77.5 Q 1312.0 54.5 1302.0 48.5 L 1291.0 43.5 Q 1281.0 38.5 1283.0 33.5 Q 1287.0 28.5 1298.0 32.5 L 1313.0 38.5 Q 1325.0 40.5 1355.0 54.5 Q 1459.0 98.5 1540.0 191.5 Q 1569.0 225.5 1575.0 234.5 L 1604.0 272.5 C 1662.0 349.5 1604.0 363.5 1587.0 338.5 Z" fill="lightgray"></path>
      </clipPath>
      <path clip-path="url(#make-me-a-hanzi-clip-19)" d="M 1601.0 334.5 L 1593.0 328.5 L 1580.0 280.5 L 1571.0 267.5 L 1475.0 156.5 L 1381.0 84.5 L 1291.0 35.5 " fill="none" id="make-me-a-hanzi-animation-19" stroke-dasharray="571 1142" stroke-linecap="round"></path>

      <clipPath id="make-me-a-hanzi-clip-20">
      <path d="M 1649.0 299.5 L 1745.0 158.5 L 1783.0 109.5 Q 1803.0 79.5 1819.0 69.5 L 1847.0 57.5 Q 1855.0 54.5 1903.0 58.5 L 1923.0 60.5 Q 1936.0 58.5 1978.0 69.5 L 1998.0 74.5 Q 2004.0 76.5 2006.0 78.5 Q 2009.0 79.5 2007.0 81.5 Q 2007.0 87.5 1993.0 91.5 L 1935.0 113.5 Q 1895.0 131.5 1882.0 138.5 Q 1802.0 178.5 1724.0 256.5 L 1651.0 336.5 C 1650.0 337.5 1652.0 359.5 1651.0 348.5 L 1651.0 348.5 L 1649.0 299.5 Z" fill="lightgray"></path>
      </clipPath>
      <path clip-path="url(#make-me-a-hanzi-clip-20)" d="M 1653.0 329.5 L 1661.0 305.5 L 1733.0 215.5 L 1838.0 111.5 L 1872.0 97.5 L 2001.0 81.5 " fill="none" id="make-me-a-hanzi-animation-20" stroke-dasharray="583 1166" stroke-linecap="round"></path>

</g>
</svg>
